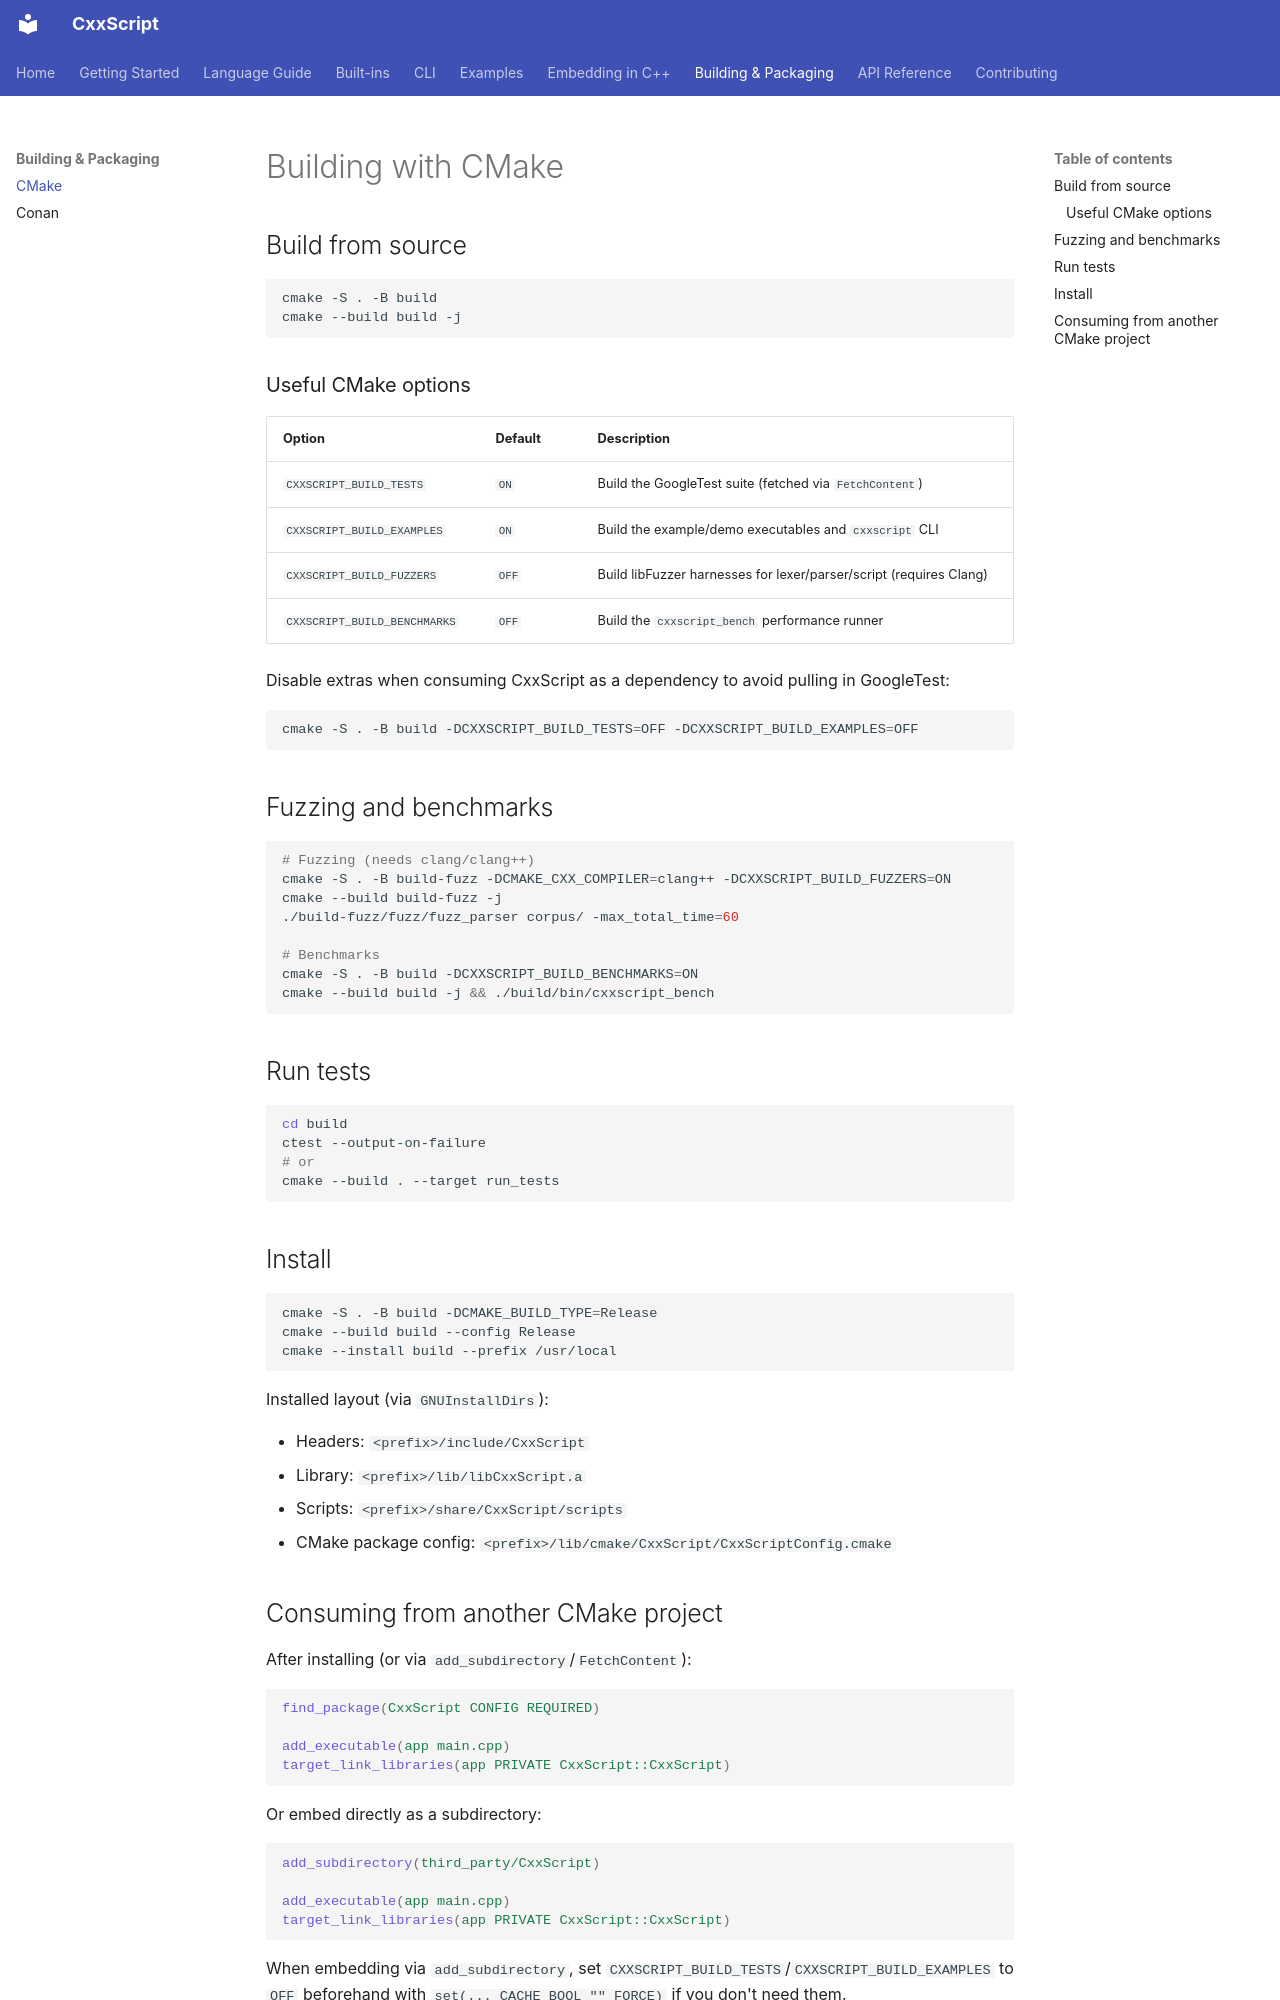

repository: slightlabs/CxxScript · page: building/cmake/index.html · generator: mkdocs

# Building with CMake

## Build from source

```bash
cmake -S . -B build
cmake --build build -j
```

### Useful CMake options

| Option | Default | Description |
|---|---|---|
| `CXXSCRIPT_BUILD_TESTS` | `ON` | Build the GoogleTest suite (fetched via `FetchContent`) |
| `CXXSCRIPT_BUILD_EXAMPLES` | `ON` | Build the example/demo executables and `cxxscript` CLI |
| `CXXSCRIPT_BUILD_FUZZERS` | `OFF` | Build libFuzzer harnesses for lexer/parser/script (requires Clang) |
| `CXXSCRIPT_BUILD_BENCHMARKS` | `OFF` | Build the `cxxscript_bench` performance runner |

Disable extras when consuming CxxScript as a dependency to avoid pulling in GoogleTest:

```bash
cmake -S . -B build -DCXXSCRIPT_BUILD_TESTS=OFF -DCXXSCRIPT_BUILD_EXAMPLES=OFF
```

## Fuzzing and benchmarks

```bash
# Fuzzing (needs clang/clang++)
cmake -S . -B build-fuzz -DCMAKE_CXX_COMPILER=clang++ -DCXXSCRIPT_BUILD_FUZZERS=ON
cmake --build build-fuzz -j
./build-fuzz/fuzz/fuzz_parser corpus/ -max_total_time=60

# Benchmarks
cmake -S . -B build -DCXXSCRIPT_BUILD_BENCHMARKS=ON
cmake --build build -j && ./build/bin/cxxscript_bench
```

## Run tests

```bash
cd build
ctest --output-on-failure
# or
cmake --build . --target run_tests
```

## Install

```bash
cmake -S . -B build -DCMAKE_BUILD_TYPE=Release
cmake --build build --config Release
cmake --install build --prefix /usr/local
```

Installed layout (via `GNUInstallDirs`):

- Headers: `<prefix>/include/CxxScript`
- Library: `<prefix>/lib/libCxxScript.a`
- Scripts: `<prefix>/share/CxxScript/scripts`
- CMake package config: `<prefix>/lib/cmake/CxxScript/CxxScriptConfig.cmake`
